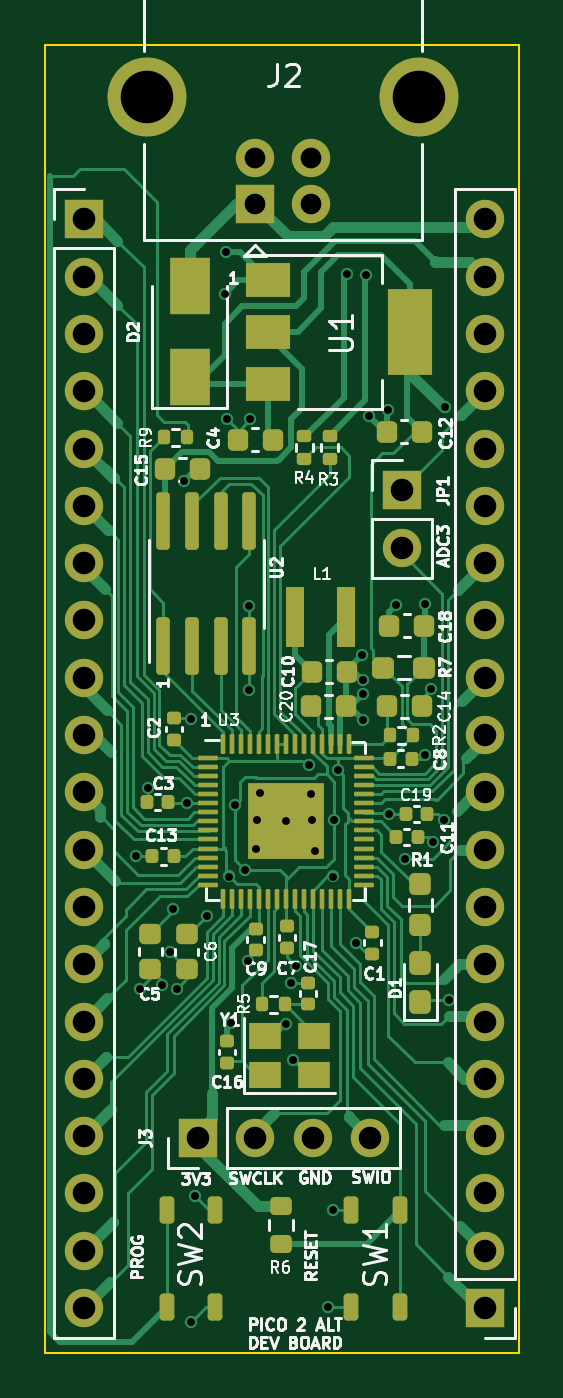
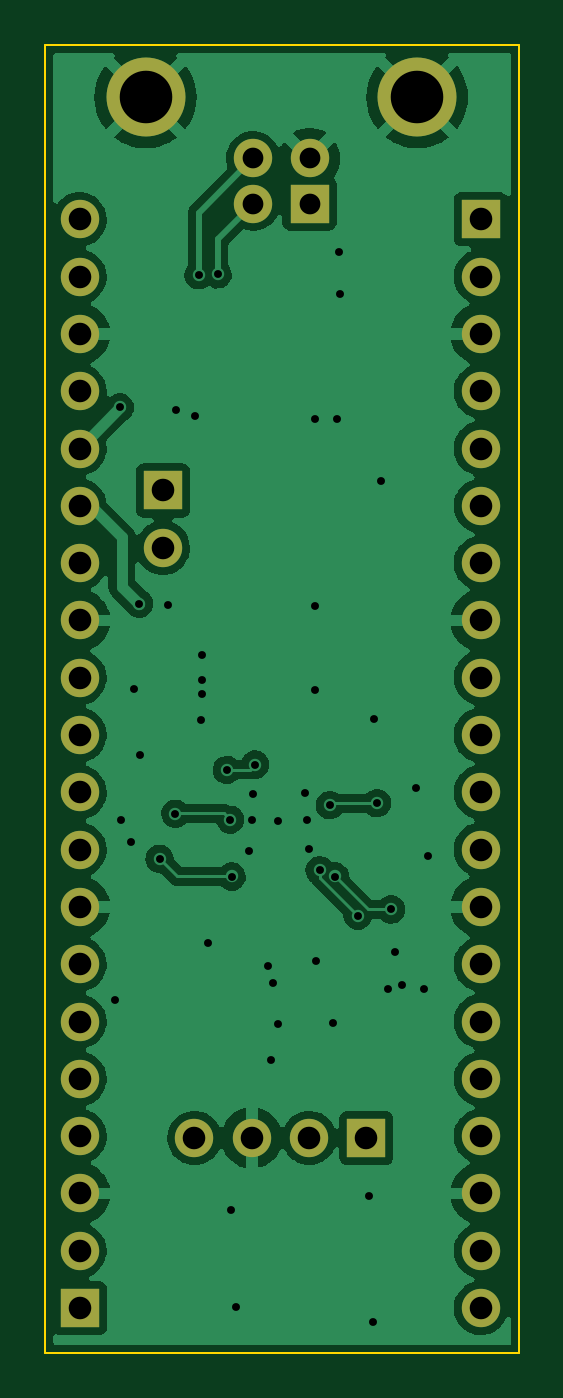
Circuit board: 11 layer files. Board 21.0 x 58.0 mm.
- bottom_copper: PicoAlt-CuBottom.gbr (92076 bytes)
- top_copper: PicoAlt-CuTop.gbr (54883 bytes)
- outline: PicoAlt-EdgeCuts.gbr (690 bytes)
- bottom_mask: PicoAlt-MaskBottom.gbr (2022 bytes)
- top_mask: PicoAlt-MaskTop.gbr (9265 bytes)
- drill: PicoAlt-NPTH.drl (274 bytes)
- drill: PicoAlt-PTH.drl (2038 bytes)
- paste: PicoAlt-PasteBottom.gbr (456 bytes)
- paste: PicoAlt-PasteTop.gbr (7854 bytes)
- bottom_silk: PicoAlt-SilkBottom.gbr (2025 bytes)
- top_silk: PicoAlt-SilkTop.gbr (58781 bytes)

=== bottom_copper: PicoAlt-CuBottom.gbr (92076 bytes, source omitted) ===
=== top_copper: PicoAlt-CuTop.gbr (54883 bytes, source omitted) ===
=== outline: PicoAlt-EdgeCuts.gbr ===
%TF.GenerationSoftware,KiCad,Pcbnew,(6.0.11)*%
%TF.CreationDate,2024-08-13T15:35:31-05:00*%
%TF.ProjectId,PicoAlt,5069636f-416c-4742-9e6b-696361645f70,rev?*%
%TF.SameCoordinates,Original*%
%TF.FileFunction,Profile,NP*%
%FSLAX46Y46*%
G04 Gerber Fmt 4.6, Leading zero omitted, Abs format (unit mm)*
G04 Created by KiCad (PCBNEW (6.0.11)) date 2024-08-13 15:35:31*
%MOMM*%
%LPD*%
G01*
G04 APERTURE LIST*
%TA.AperFunction,Profile*%
%ADD10C,0.100000*%
%TD*%
G04 APERTURE END LIST*
D10*
X138000000Y-129000000D02*
X138000000Y-71000000D01*
X159000000Y-129000000D02*
X138000000Y-129000000D01*
X138000000Y-71000000D02*
X159000000Y-71000000D01*
X159000000Y-71000000D02*
X159000000Y-129000000D01*
M02*

=== bottom_mask: PicoAlt-MaskBottom.gbr ===
%TF.GenerationSoftware,KiCad,Pcbnew,(6.0.11)*%
%TF.CreationDate,2024-08-13T15:35:31-05:00*%
%TF.ProjectId,PicoAlt,5069636f-416c-4742-9e6b-696361645f70,rev?*%
%TF.SameCoordinates,Original*%
%TF.FileFunction,Soldermask,Bot*%
%TF.FilePolarity,Negative*%
%FSLAX46Y46*%
G04 Gerber Fmt 4.6, Leading zero omitted, Abs format (unit mm)*
G04 Created by KiCad (PCBNEW (6.0.11)) date 2024-08-13 15:35:31*
%MOMM*%
%LPD*%
G01*
G04 APERTURE LIST*
%ADD10R,1.700000X1.700000*%
%ADD11C,1.700000*%
%ADD12C,3.500000*%
%ADD13O,1.700000X1.700000*%
G04 APERTURE END LIST*
D10*
%TO.C,J2*%
X147290000Y-78040000D03*
D11*
X149790000Y-78040000D03*
X149790000Y-76040000D03*
X147290000Y-76040000D03*
D12*
X154560000Y-73330000D03*
X142520000Y-73330000D03*
%TD*%
D10*
%TO.C,J3*%
X144770000Y-119460000D03*
D13*
X147310000Y-119460000D03*
X149850000Y-119460000D03*
X152390000Y-119460000D03*
%TD*%
D10*
%TO.C,JP1*%
X153790000Y-90760000D03*
D13*
X153790000Y-93300000D03*
%TD*%
D10*
%TO.C,J5*%
X157480000Y-127000000D03*
D13*
X157480000Y-124460000D03*
X157480000Y-121920000D03*
X157480000Y-119380000D03*
X157480000Y-116840000D03*
X157480000Y-114300000D03*
X157480000Y-111760000D03*
X157480000Y-109220000D03*
X157480000Y-106680000D03*
X157480000Y-104140000D03*
X157480000Y-101600000D03*
X157480000Y-99060000D03*
X157480000Y-96520000D03*
X157480000Y-93980000D03*
X157480000Y-91440000D03*
X157480000Y-88900000D03*
X157480000Y-86360000D03*
X157480000Y-83820000D03*
X157480000Y-81280000D03*
X157480000Y-78740000D03*
%TD*%
D10*
%TO.C,J4*%
X139700000Y-78740000D03*
D13*
X139700000Y-81280000D03*
X139700000Y-83820000D03*
X139700000Y-86360000D03*
X139700000Y-88900000D03*
X139700000Y-91440000D03*
X139700000Y-93980000D03*
X139700000Y-96520000D03*
X139700000Y-99060000D03*
X139700000Y-101600000D03*
X139700000Y-104140000D03*
X139700000Y-106680000D03*
X139700000Y-109220000D03*
X139700000Y-111760000D03*
X139700000Y-114300000D03*
X139700000Y-116840000D03*
X139700000Y-119380000D03*
X139700000Y-121920000D03*
X139700000Y-124460000D03*
X139700000Y-127000000D03*
%TD*%
M02*

=== top_mask: PicoAlt-MaskTop.gbr (9265 bytes, source omitted) ===
=== drill: PicoAlt-NPTH.drl ===
M48
; DRILL file {KiCad (6.0.11)} date Tue Aug 13 15:35:31 2024
; FORMAT={-:-/ absolute / inch / decimal}
; #@! TF.CreationDate,2024-08-13T15:35:31-05:00
; #@! TF.GenerationSoftware,Kicad,Pcbnew,(6.0.11)
; #@! TF.FileFunction,NonPlated,1,2,NPTH
FMAT,2
INCH
%
G90
G05
T0
M30

=== drill: PicoAlt-PTH.drl ===
M48
; DRILL file {KiCad (6.0.11)} date Tue Aug 13 15:35:31 2024
; FORMAT={-:-/ absolute / inch / decimal}
; #@! TF.CreationDate,2024-08-13T15:35:31-05:00
; #@! TF.GenerationSoftware,Kicad,Pcbnew,(6.0.11)
; #@! TF.FileFunction,Plated,1,2,PTH
FMAT,2
INCH
; #@! TA.AperFunction,Plated,PTH,ViaDrill
T1C0.0138
; #@! TA.AperFunction,Plated,PTH,ComponentDrill
T2C0.0362
; #@! TA.AperFunction,Plated,PTH,ComponentDrill
T3C0.0394
; #@! TA.AperFunction,Plated,PTH,ComponentDrill
T4C0.0917
%
G90
G05
T1
X5.5917Y-4.211
X5.5984Y-4.4425
X5.6122Y-4.0921
X5.6366Y-4.4366
X5.6504Y-4.3791
X5.6563Y-4.3043
X5.6626Y-4.4425
X5.6748Y-3.5563
X5.6807Y-4.1189
X5.687Y-3.9717
X5.6878Y-5.0248
X5.6945Y-4.8043
X5.715Y-4.315
X5.7461Y-3.2299
X5.748Y-3.1563
X5.75Y-3.4484
X5.7543Y-4.2469
X5.7571Y-4.5024
X5.7634Y-4.1224
X5.7811Y-4.2354
X5.787Y-4.3949
X5.7886Y-3.9209
X5.789Y-3.7756
X5.7898Y-3.4492
X5.8004Y-4.1992
X5.8024Y-4.148
X5.8075Y-4.1016
X5.8531Y-4.15
X5.8539Y-4.5035
X5.8618Y-4.4331
X5.8661Y-4.5673
X5.8705Y-4.4039
X5.8937Y-4.0516
X5.8976Y-4.1031
X5.8992Y-4.148
X5.9039Y-4.2024
X5.9268Y-4.9988
X5.9346Y-4.2469
X5.935Y-4.8295
X5.9374Y-4.1476
X5.9433Y-4.0606
X5.9591Y-3.1961
X5.9756Y-4.3634
X5.9858Y-3.8598
X5.987Y-3.9043
X5.987Y-3.9287
X5.9874Y-3.9736
X5.9925Y-3.1976
X5.998Y-3.4429
X6.0319Y-3.4331
X6.0331Y-4.1373
X6.0457Y-3.7732
X6.0606Y-4.2157
X6.0949Y-4.0354
X6.0963Y-3.7711
X6.1055Y-3.9201
X6.1098Y-4.1858
X6.1283Y-4.148
X6.1299Y-3.4283
X6.1382Y-4.4622
T2
X5.7988Y-2.9937
X5.7988Y-3.0724
X5.8972Y-2.9937
X5.8972Y-3.0724
T3
X5.5Y-3.1
X5.5Y-3.2
X5.5Y-3.3
X5.5Y-3.4
X5.5Y-3.5
X5.5Y-3.6
X5.5Y-3.7
X5.5Y-3.8
X5.5Y-3.9
X5.5Y-4.0
X5.5Y-4.1
X5.5Y-4.2
X5.5Y-4.3
X5.5Y-4.4
X5.5Y-4.5
X5.5Y-4.6
X5.5Y-4.7
X5.5Y-4.8
X5.5Y-4.9
X5.5Y-5.0
X5.6996Y-4.7031
X5.7996Y-4.7031
X5.8996Y-4.7031
X5.9996Y-4.7031
X6.0547Y-3.5732
X6.0547Y-3.6732
X6.2Y-3.1
X6.2Y-3.2
X6.2Y-3.3
X6.2Y-3.4
X6.2Y-3.5
X6.2Y-3.6
X6.2Y-3.7
X6.2Y-3.8
X6.2Y-3.9
X6.2Y-4.0
X6.2Y-4.1
X6.2Y-4.2
X6.2Y-4.3
X6.2Y-4.4
X6.2Y-4.5
X6.2Y-4.6
X6.2Y-4.7
X6.2Y-4.8
X6.2Y-4.9
X6.2Y-5.0
T4
X5.611Y-2.887
X6.085Y-2.887
T0
M30

=== paste: PicoAlt-PasteBottom.gbr ===
%TF.GenerationSoftware,KiCad,Pcbnew,(6.0.11)*%
%TF.CreationDate,2024-08-13T15:35:31-05:00*%
%TF.ProjectId,PicoAlt,5069636f-416c-4742-9e6b-696361645f70,rev?*%
%TF.SameCoordinates,Original*%
%TF.FileFunction,Paste,Bot*%
%TF.FilePolarity,Positive*%
%FSLAX46Y46*%
G04 Gerber Fmt 4.6, Leading zero omitted, Abs format (unit mm)*
G04 Created by KiCad (PCBNEW (6.0.11)) date 2024-08-13 15:35:31*
%MOMM*%
%LPD*%
G01*
G04 APERTURE LIST*
G04 APERTURE END LIST*
M02*

=== paste: PicoAlt-PasteTop.gbr (7854 bytes, source omitted) ===
=== bottom_silk: PicoAlt-SilkBottom.gbr ===
%TF.GenerationSoftware,KiCad,Pcbnew,(6.0.11)*%
%TF.CreationDate,2024-08-13T15:35:31-05:00*%
%TF.ProjectId,PicoAlt,5069636f-416c-4742-9e6b-696361645f70,rev?*%
%TF.SameCoordinates,Original*%
%TF.FileFunction,Legend,Bot*%
%TF.FilePolarity,Positive*%
%FSLAX46Y46*%
G04 Gerber Fmt 4.6, Leading zero omitted, Abs format (unit mm)*
G04 Created by KiCad (PCBNEW (6.0.11)) date 2024-08-13 15:35:31*
%MOMM*%
%LPD*%
G01*
G04 APERTURE LIST*
%ADD10R,1.700000X1.700000*%
%ADD11C,1.700000*%
%ADD12C,3.500000*%
%ADD13O,1.700000X1.700000*%
G04 APERTURE END LIST*
%LPC*%
D10*
%TO.C,J2*%
X147290000Y-78040000D03*
D11*
X149790000Y-78040000D03*
X149790000Y-76040000D03*
X147290000Y-76040000D03*
D12*
X154560000Y-73330000D03*
X142520000Y-73330000D03*
%TD*%
D10*
%TO.C,J3*%
X144770000Y-119460000D03*
D13*
X147310000Y-119460000D03*
X149850000Y-119460000D03*
X152390000Y-119460000D03*
%TD*%
D10*
%TO.C,JP1*%
X153790000Y-90760000D03*
D13*
X153790000Y-93300000D03*
%TD*%
D10*
%TO.C,J5*%
X157480000Y-127000000D03*
D13*
X157480000Y-124460000D03*
X157480000Y-121920000D03*
X157480000Y-119380000D03*
X157480000Y-116840000D03*
X157480000Y-114300000D03*
X157480000Y-111760000D03*
X157480000Y-109220000D03*
X157480000Y-106680000D03*
X157480000Y-104140000D03*
X157480000Y-101600000D03*
X157480000Y-99060000D03*
X157480000Y-96520000D03*
X157480000Y-93980000D03*
X157480000Y-91440000D03*
X157480000Y-88900000D03*
X157480000Y-86360000D03*
X157480000Y-83820000D03*
X157480000Y-81280000D03*
X157480000Y-78740000D03*
%TD*%
D10*
%TO.C,J4*%
X139700000Y-78740000D03*
D13*
X139700000Y-81280000D03*
X139700000Y-83820000D03*
X139700000Y-86360000D03*
X139700000Y-88900000D03*
X139700000Y-91440000D03*
X139700000Y-93980000D03*
X139700000Y-96520000D03*
X139700000Y-99060000D03*
X139700000Y-101600000D03*
X139700000Y-104140000D03*
X139700000Y-106680000D03*
X139700000Y-109220000D03*
X139700000Y-111760000D03*
X139700000Y-114300000D03*
X139700000Y-116840000D03*
X139700000Y-119380000D03*
X139700000Y-121920000D03*
X139700000Y-124460000D03*
X139700000Y-127000000D03*
%TD*%
M02*

=== top_silk: PicoAlt-SilkTop.gbr (58781 bytes, source omitted) ===
